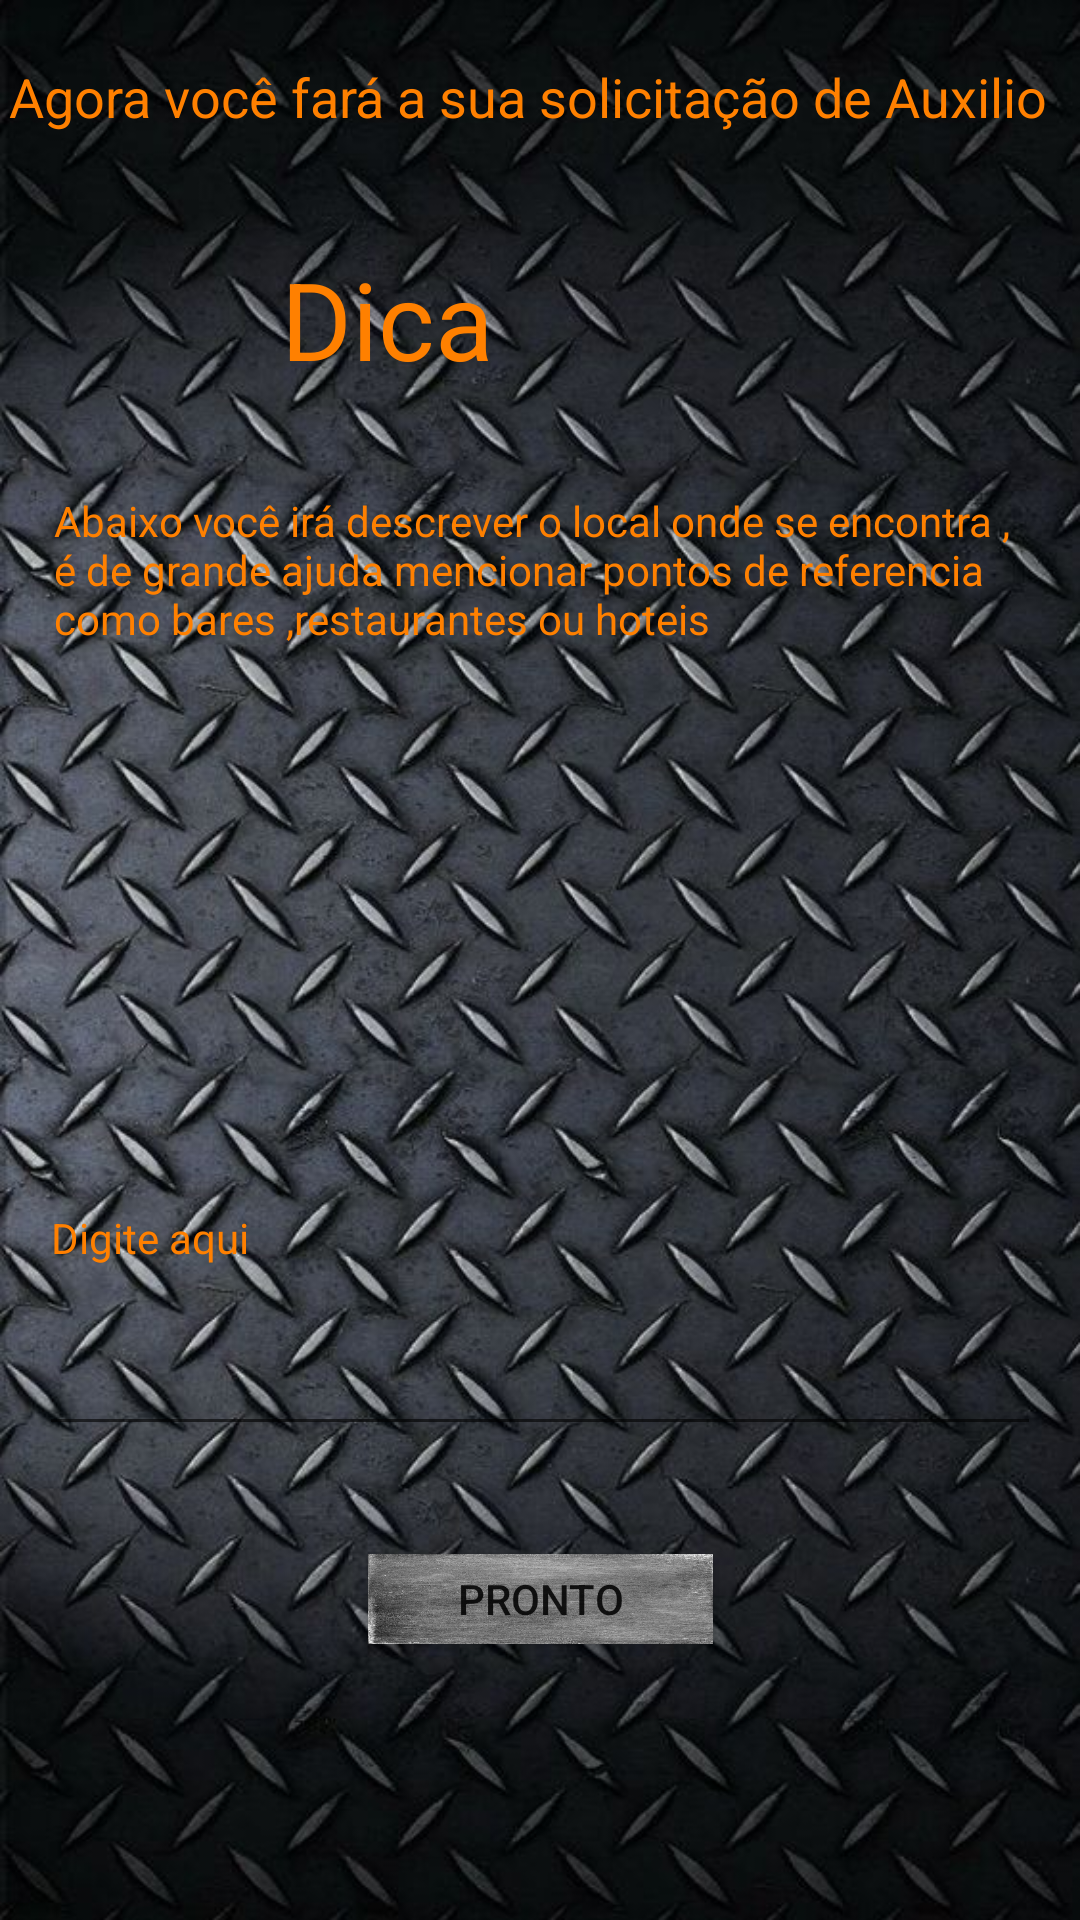

This screen was rendered from an Android layout file. Write that file and the resources it references.
<!-- AndroidManifest.xml: application theme AppTheme -->
<!-- res/layout/solicitacaodeatendimento.xml -->
<?xml version="1.0" encoding="utf-8"?>
<android.support.constraint.ConstraintLayout xmlns:android="http://schemas.android.com/apk/res/android"
    xmlns:app="http://schemas.android.com/apk/res-auto"
    xmlns:tools="http://schemas.android.com/tools"
    android:layout_width="match_parent"
    android:layout_height="match_parent"
    android:background="@drawable/metaltextura1"
    android:id="@+id/solicita">

    <EditText
        android:id="@+id/editText"
        style="@android:style/Widget.EditText"
        android:layout_width="334dp"
        android:layout_height="142dp"
        android:layout_marginStart="8dp"
        android:layout_marginEnd="8dp"
        android:layout_marginBottom="36dp"
        android:ems="10"
        android:inputType="textPersonName"
        android:text="Digite aqui"
        android:textColor="#FF8000"
        android:textSize="14sp"
        app:layout_constraintBottom_toTopOf="@+id/button"
        app:layout_constraintEnd_toEndOf="parent"
        app:layout_constraintHorizontal_bias="0.491"
        app:layout_constraintStart_toStartOf="parent" />

    <Button
        android:id="@+id/button"
        android:layout_width="115dp"
        android:layout_height="30dp"
        android:layout_marginStart="8dp"
        android:layout_marginEnd="8dp"
        android:layout_marginBottom="92dp"
        android:background="@drawable/metalarranhado"
        android:text="Pronto"
        app:layout_constraintBottom_toBottomOf="parent"
        app:layout_constraintEnd_toEndOf="parent"
        app:layout_constraintStart_toStartOf="parent" />

    <TextView
        android:id="@+id/textView4"
        android:layout_width="354dp"
        android:layout_height="34dp"
        android:layout_marginStart="8dp"
        android:layout_marginEnd="8dp"
        android:layout_marginBottom="8dp"
        android:text="Agora você fará a sua solicitação de Auxilio"
        android:textColor="#FF8000"
        android:textSize="18sp"
        app:layout_constraintBottom_toTopOf="@+id/textView6"
        app:layout_constraintEnd_toEndOf="parent"
        app:layout_constraintStart_toStartOf="parent"
        app:layout_constraintTop_toTopOf="parent" />

    <TextView
        android:id="@+id/textView6"
        android:layout_width="173dp"
        android:layout_height="58dp"
        android:layout_marginStart="8dp"
        android:layout_marginEnd="8dp"
        android:layout_marginBottom="24dp"
        android:text="Dica"
        android:textColor="#FF8000"
        android:textSize="36sp"
        app:layout_constraintBottom_toTopOf="@+id/textView9"
        app:layout_constraintEnd_toEndOf="parent"
        app:layout_constraintStart_toStartOf="parent" />

    <TextView
        android:id="@+id/textView9"
        android:layout_width="324dp"
        android:layout_height="117dp"
        android:layout_marginStart="8dp"
        android:layout_marginEnd="8dp"
        android:layout_marginBottom="59dp"
        android:text="Abaixo você irá descrever o local onde se encontra , é de grande ajuda mencionar pontos de referencia como bares ,restaurantes ou hoteis"
        android:textColor="#FF8000"
        app:layout_constraintBottom_toTopOf="@+id/editText"
        app:layout_constraintEnd_toEndOf="parent"
        app:layout_constraintHorizontal_bias="0.492"
        app:layout_constraintStart_toStartOf="parent" />

</android.support.constraint.ConstraintLayout>
<!-- resources referenced by this layout -->
<resources>
  <!-- drawable metalarranhado: jpg bitmap (drawable-v24, 124055 bytes) -->
  <!-- drawable metaltextura1: jpg bitmap (drawable-v24, 106119 bytes) -->
  <style name="AppTheme" parent="Theme.AppCompat.Light.DarkActionBar">
          
          <item name="colorPrimary">@color/colorPrimary</item>
          <item name="colorPrimaryDark">@color/colorPrimaryDark</item>
          <item name="colorAccent">@color/colorAccent</item>
      </style>
  <color name="colorPrimary">#db0a0a</color>
  <color name="colorPrimaryDark">#960c0c</color>
  <color name="colorAccent">#ff0f0f</color>
</resources>
